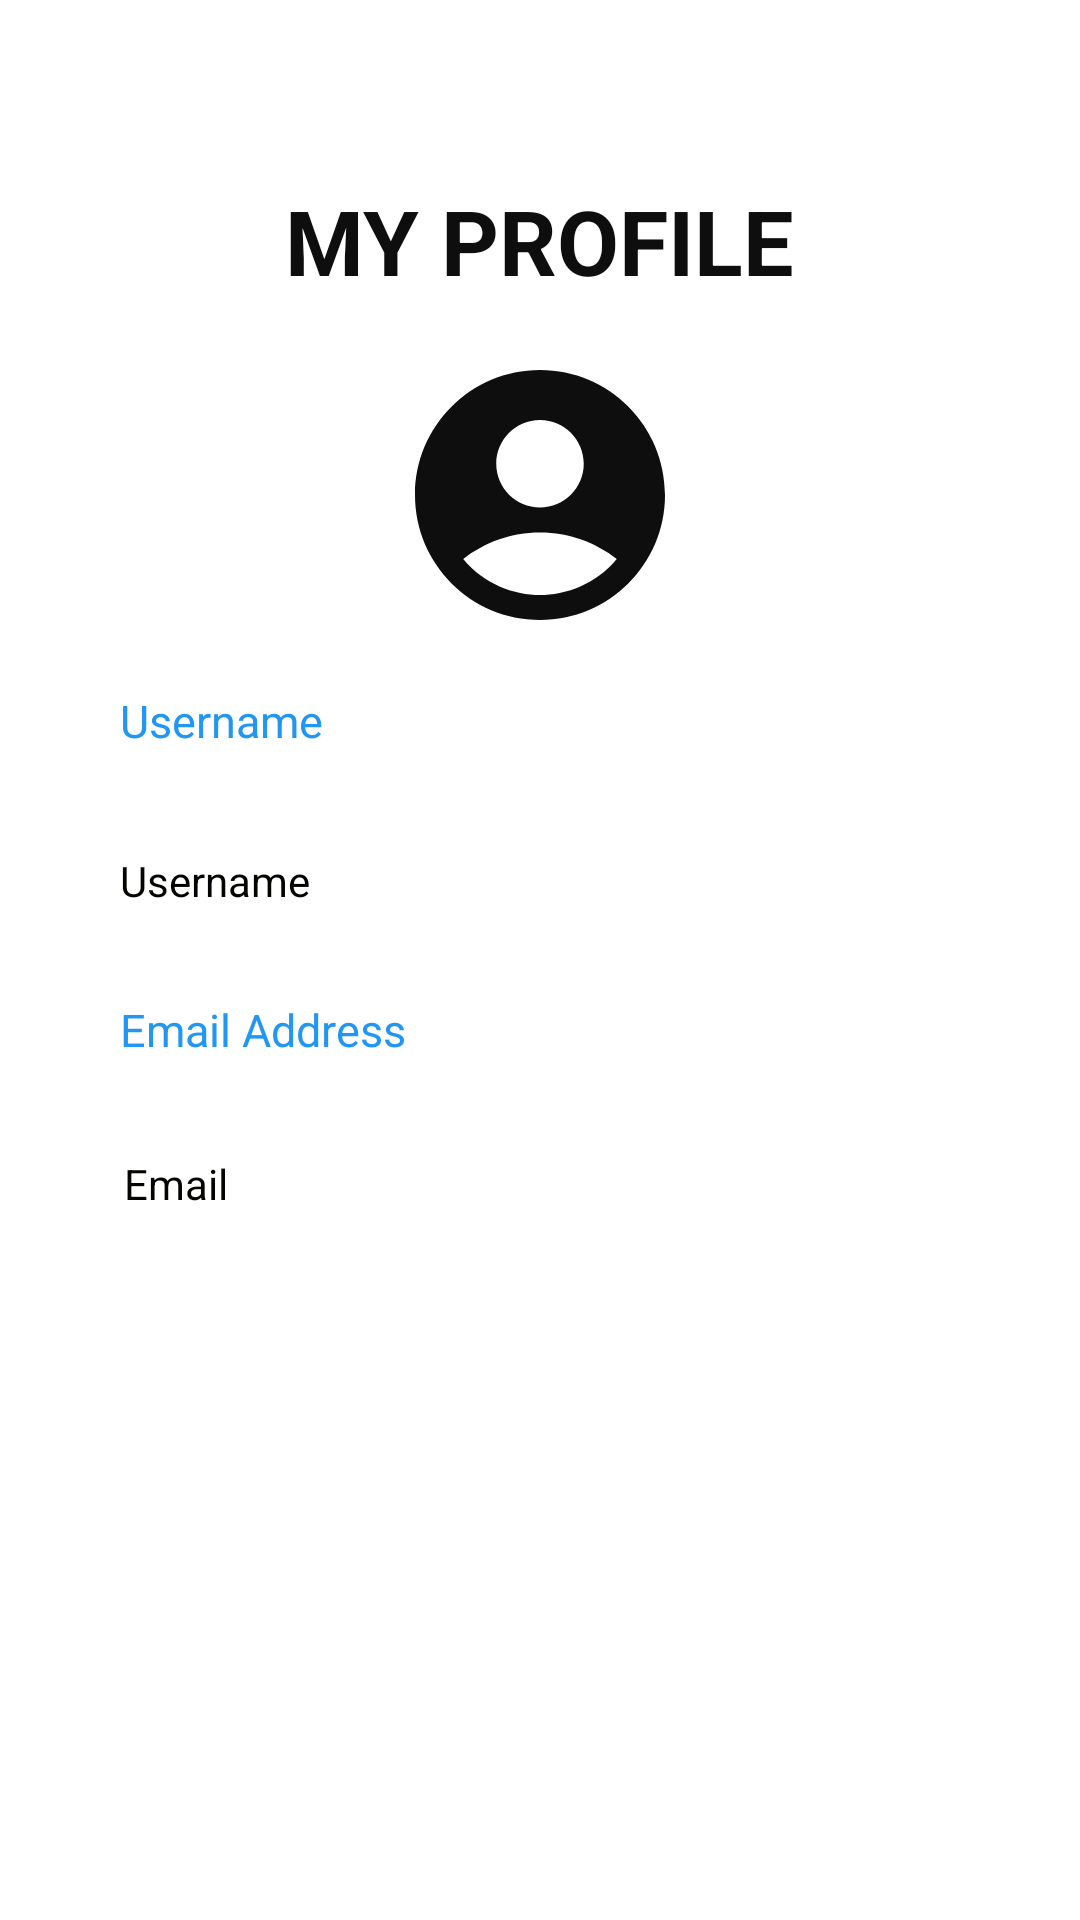

Produce the Android XML layout that renders to this screen, including the resource entries it uses.
<!-- AndroidManifest.xml: application theme Theme.SowetoDryCleaners -->
<!-- res/layout/profile_layout.xml -->
<?xml version="1.0" encoding="utf-8"?>
<LinearLayout xmlns:android="http://schemas.android.com/apk/res/android"
    xmlns:app="http://schemas.android.com/apk/res-auto"
    xmlns:tools="http://schemas.android.com/tools"
    android:layout_width="match_parent"
    android:background="#ffff"
    android:layout_height="match_parent"
    android:orientation="vertical"
    tools:context=".MainActivity">

    <LinearLayout
        android:layout_marginBottom="25dp"
        android:layout_width="match_parent"
        android:layout_height="wrap_content"
        android:orientation="vertical">

    <ImageView
        android:id="@+id/close"
        android:layout_width="40dp"
        android:layout_height="40dp"
        android:src="@drawable/baseline_keyboard_backspace_24"
        android:layout_gravity="left"
        android:layout_marginLeft="20dp"
        android:layout_marginTop="10dp"/>
    <TextView
        android:id="@+id/textView1"
        android:layout_width="wrap_content"
        android:layout_height="40dp"
        android:text="MY PROFILE"
        android:textColor="#0E0E0E"
        android:textSize="30sp"
        android:layout_gravity="center_horizontal"
        android:layout_marginTop="10dp"
        android:layout_marginBottom="15sp"
        android:textStyle="bold" />

    <ImageView
        android:layout_width="100dp"
        android:layout_height="100dp"
        android:src="@drawable/baseline_account_circle_24"
        android:layout_gravity="center_horizontal"/>

    <TextView
        android:id="@+id/tvname"
        android:layout_width="match_parent"
        android:layout_height="40dp"
        android:text="Username"
        android:paddingStart="10dp"
        android:textColor="#2196F3"
        android:textSize="15sp"
        android:layout_marginTop="15sp"
        android:layout_marginLeft="30dp"
        android:layout_marginRight="30dp" />

    <TextView
        android:id="@+id/etname"
        android:layout_width="match_parent"
        android:layout_height="wrap_content"
        android:hint="Username"
        android:paddingLeft="10dp"
        android:padding="10dp"
        android:textSize="14sp"
        android:background="@drawable/edit_text_background"
        android:textColorHint="#030300"
        android:textColor="@color/black"
        android:layout_marginLeft="30dp"
        android:layout_marginRight="30dp"
        android:inputType="textPersonName"
        android:layout_marginTop="4dp"
         />

    <TextView
        android:id="@+id/tvpass"
        android:layout_width="match_parent"
        android:layout_height="40dp"
        android:paddingStart="10dp"
        android:paddingLeft="10dp"
        android:text="Email Address"
        android:textColor="#2196F3"
        android:textSize="15sp"
        android:layout_marginTop="20dp"
        android:layout_marginLeft="30dp"
        android:layout_marginRight="30dp"
        app:layout_constraintBottom_toBottomOf="parent"
        app:layout_constraintTop_toTopOf="parent"
        app:layout_constraintVertical_bias="0.558"
        tools:layout_editor_absoluteX="16dp" />
    <TextView
        android:id="@+id/etpass"
        android:layout_width="match_parent"
        android:layout_height="wrap_content"
        android:hint=" Email"
        android:inputType="textEmailAddress"
        android:paddingLeft="10dp"
        android:padding="8dp"
        android:textSize="14sp"
        android:layout_marginBottom="30dp"
        android:textColor="@color/black"
        android:background="@drawable/edit_text_background"
        android:textColorHint="#030300"
        android:layout_marginLeft="30dp"
        android:layout_marginRight="30dp"
        android:layout_marginTop="4dp" />
    </LinearLayout>
</LinearLayout>
<!-- resources referenced by this layout -->
<resources>
  <color name="black">#FF000000</color>
  <!-- drawable baseline_account_circle_24 (drawable) -->
  <vector android:height="24dp" android:tint="#0E0E0E"
      android:viewportHeight="24" android:viewportWidth="24"
      android:width="24dp" xmlns:android="http://schemas.android.com/apk/res/android">
      <path android:fillColor="@android:color/white" android:pathData="M12,2C6.48,2 2,6.48 2,12s4.48,10 10,10s10,-4.48 10,-10S17.52,2 12,2zM12,6c1.93,0 3.5,1.57 3.5,3.5S13.93,13 12,13s-3.5,-1.57 -3.5,-3.5S10.07,6 12,6zM12,20c-2.03,0 -4.43,-0.82 -6.14,-2.88C7.55,15.8 9.68,15 12,15s4.45,0.8 6.14,2.12C16.43,19.18 14.03,20 12,20z"/>
  </vector>
  <style name="Theme.SowetoDryCleaners" parent="Theme.MaterialComponents.DayNight.NoActionBar">
          
          <item name="colorPrimary">@color/purple_500</item>
          <item name="colorPrimaryVariant">@color/purple_700</item>
          <item name="colorOnPrimary">@color/white</item>
          
          <item name="colorSecondary">@color/teal_200</item>
          <item name="colorSecondaryVariant">@color/teal_700</item>
          <item name="colorOnSecondary">@color/black</item>
          
          <item name="android:statusBarColor">#000000</item>
          
      </style>
  <color name="purple_500">#FF6200EE</color>
  <color name="purple_700">#FF3700B3</color>
  <color name="white">#FFFFFFFF</color>
  <color name="teal_200">#FF03DAC5</color>
  <color name="teal_700">#FF018786</color>
</resources>
